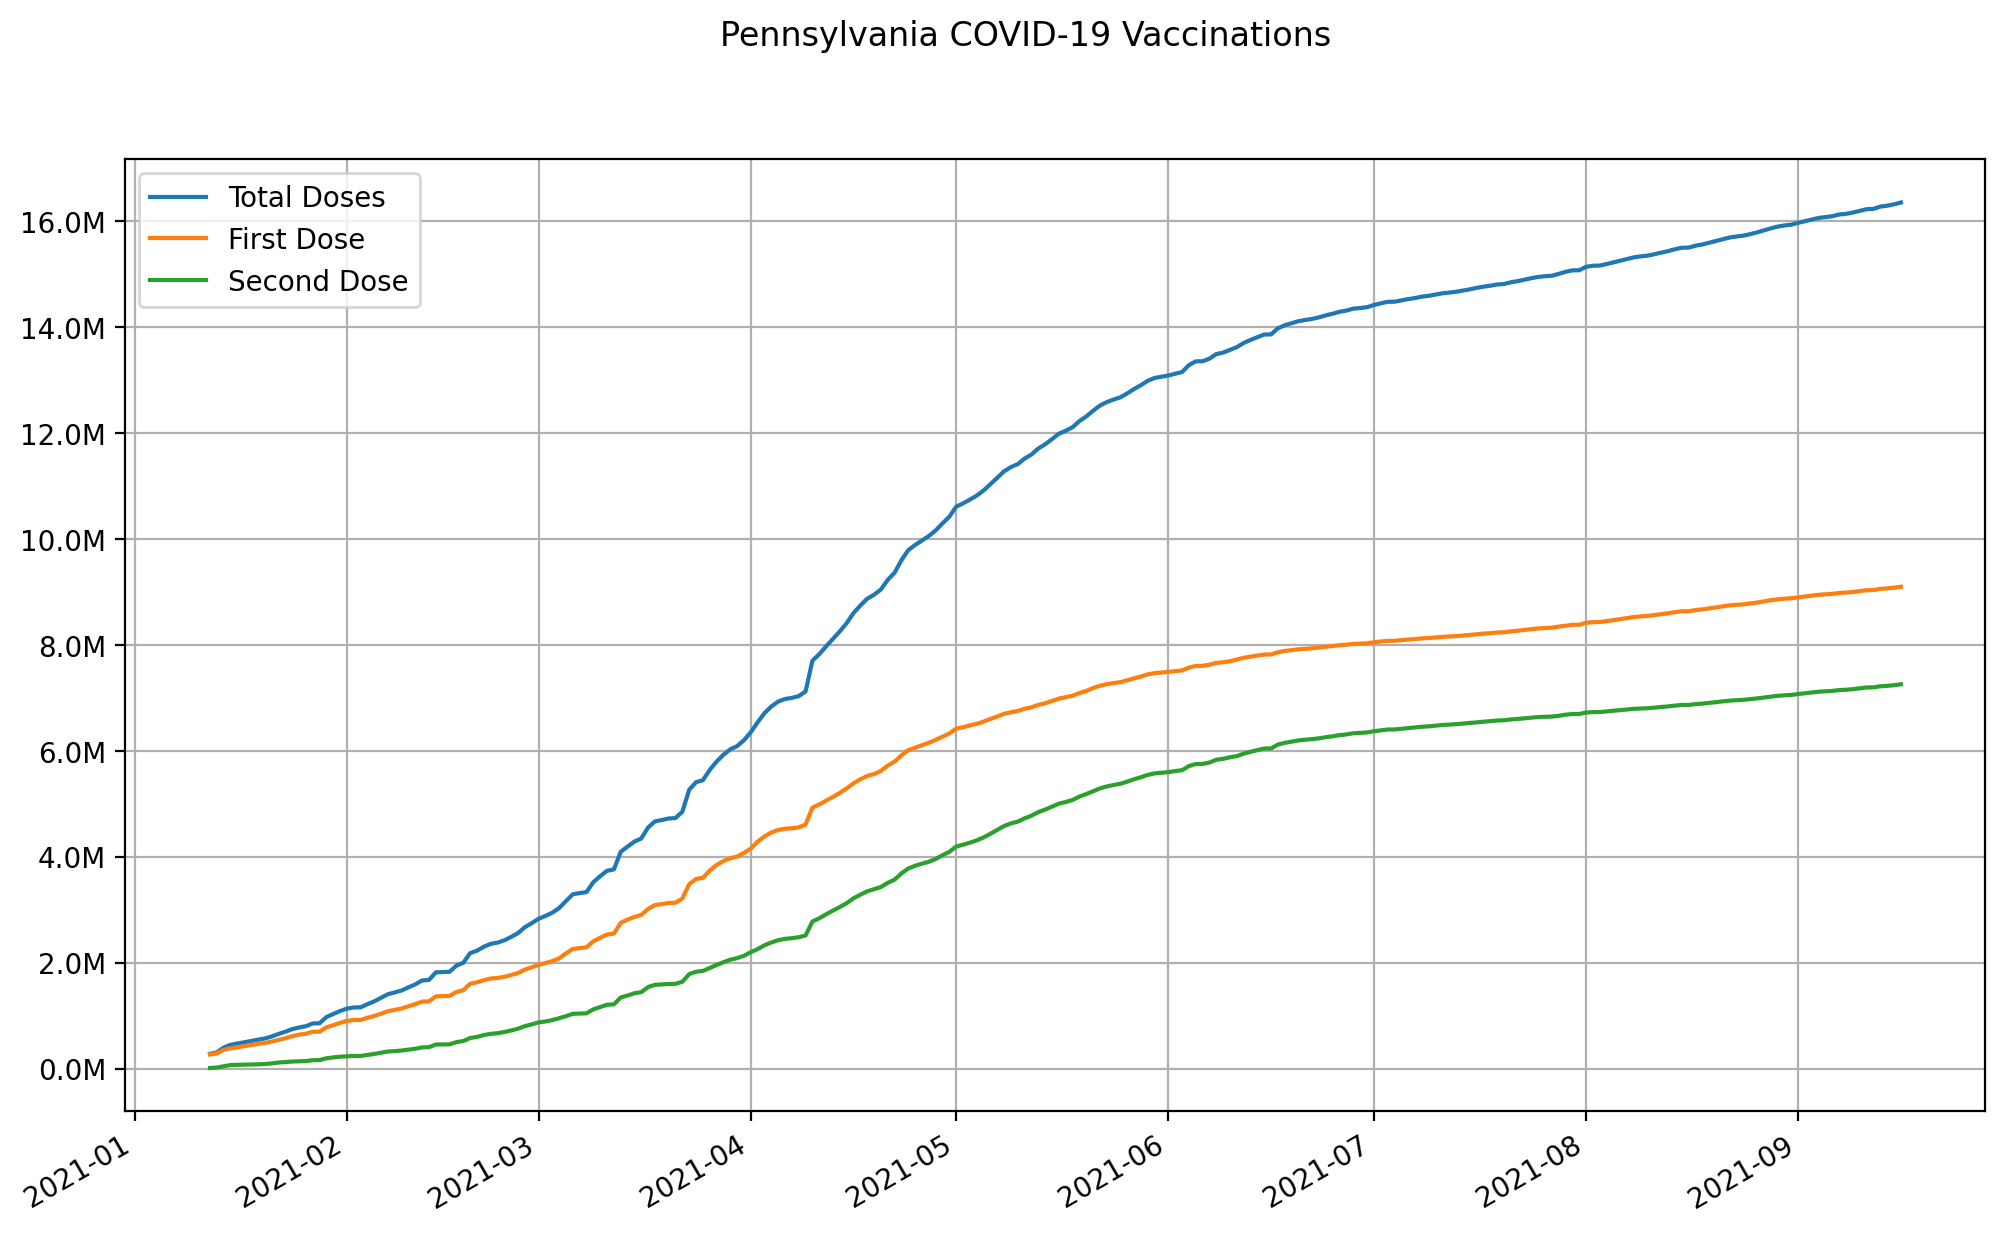

Source data for this figure (header and first rows):
date, state, total doses, first dose, second dose
2021-01-12, Pennsylvania, 276879, 266288, 10591
2021-01-13, Pennsylvania, 303989, 285938, 18051
2021-01-14, Pennsylvania, 396317, 353821, 42496
2021-01-15, Pennsylvania, 447668, 380727, 66941
2021-01-16, Pennsylvania, 471717, 401630, 70087
2021-01-17, Pennsylvania, 495766, 422533, 73233
2021-01-18, Pennsylvania, 519815, 443436, 76379
2021-01-19, Pennsylvania, 543865, 464339, 79526
2021-01-20, Pennsylvania, 568081, 482791, 85290
2021-01-21, Pennsylvania, 604786, 508391, 96395
2021-01-22, Pennsylvania, 652123, 539431, 112692
2021-01-23, Pennsylvania, 695077, 572228, 122849
2021-01-24, Pennsylvania, 743267, 611359, 131908
2021-01-25, Pennsylvania, 775465, 639526, 135939
2021-01-26, Pennsylvania, 799015, 657711, 141304
2021-01-27, Pennsylvania, 850529, 693731, 156798
2021-01-28, Pennsylvania, 854915, 695656, 159259
2021-01-29, Pennsylvania, 970692, 777260, 193432
2021-01-30, Pennsylvania, 1029853, 819889, 209964
2021-01-31, Pennsylvania, 1085510, 862021, 223489
2021-02-01, Pennsylvania, 1131498, 900237, 231261
2021-02-02, Pennsylvania, 1153230, 916235, 236995
2021-02-03, Pennsylvania, 1155373, 917497, 237876
2021-02-04, Pennsylvania, 1215842, 958587, 257255
2021-02-05, Pennsylvania, 1268520, 993076, 275444
2021-02-06, Pennsylvania, 1335136, 1036395, 298741
2021-02-07, Pennsylvania, 1404036, 1082700, 321336
2021-02-08, Pennsylvania, 1437533, 1108626, 328907
2021-02-09, Pennsylvania, 1474333, 1134099, 340234
2021-02-10, Pennsylvania, 1533694, 1176825, 356869
2021-02-11, Pennsylvania, 1589637, 1215755, 373882
2021-02-12, Pennsylvania, 1663825, 1264215, 399610
2021-02-13, Pennsylvania, 1673164, 1269266, 403898
2021-02-14, Pennsylvania, 1816735, 1363250, 453485
2021-02-15, Pennsylvania, 1821882, 1366621, 455261
2021-02-16, Pennsylvania, 1827029, 1369992, 457037
2021-02-17, Pennsylvania, 1944004, 1445138, 498866
2021-02-18, Pennsylvania, 1996431, 1478146, 518285
2021-02-19, Pennsylvania, 2178359, 1601176, 577183
2021-02-20, Pennsylvania, 2225018, 1628681, 596337
2021-02-21, Pennsylvania, 2299725, 1667727, 631998
2021-02-22, Pennsylvania, 2354485, 1699811, 654674
2021-02-23, Pennsylvania, 2377686, 1710379, 667307
2021-02-24, Pennsylvania, 2421374, 1731971, 689403
2021-02-25, Pennsylvania, 2485164, 1766202, 718962
2021-02-26, Pennsylvania, 2557509, 1804661, 752848
2021-02-27, Pennsylvania, 2669299, 1868724, 800575
2021-02-28, Pennsylvania, 2745288, 1911844, 833444
2021-03-01, Pennsylvania, 2828011, 1956197, 871814
2021-03-02, Pennsylvania, 2880501, 1991624, 888877
2021-03-03, Pennsylvania, 2942790, 2027725, 915065
2021-03-04, Pennsylvania, 3030385, 2080306, 950079
2021-03-05, Pennsylvania, 3162852, 2174827, 988025
2021-03-06, Pennsylvania, 3290512, 2257020, 1033492
2021-03-07, Pennsylvania, 3313191, 2274225, 1038966
2021-03-08, Pennsylvania, 3332345, 2289199, 1043146
2021-03-09, Pennsylvania, 3519353, 2401448, 1117905
2021-03-10, Pennsylvania, 3632234, 2470284, 1161950
2021-03-11, Pennsylvania, 3734263, 2530355, 1203908
2021-03-12, Pennsylvania, 3759706, 2548224, 1211482
... 188 more rows
